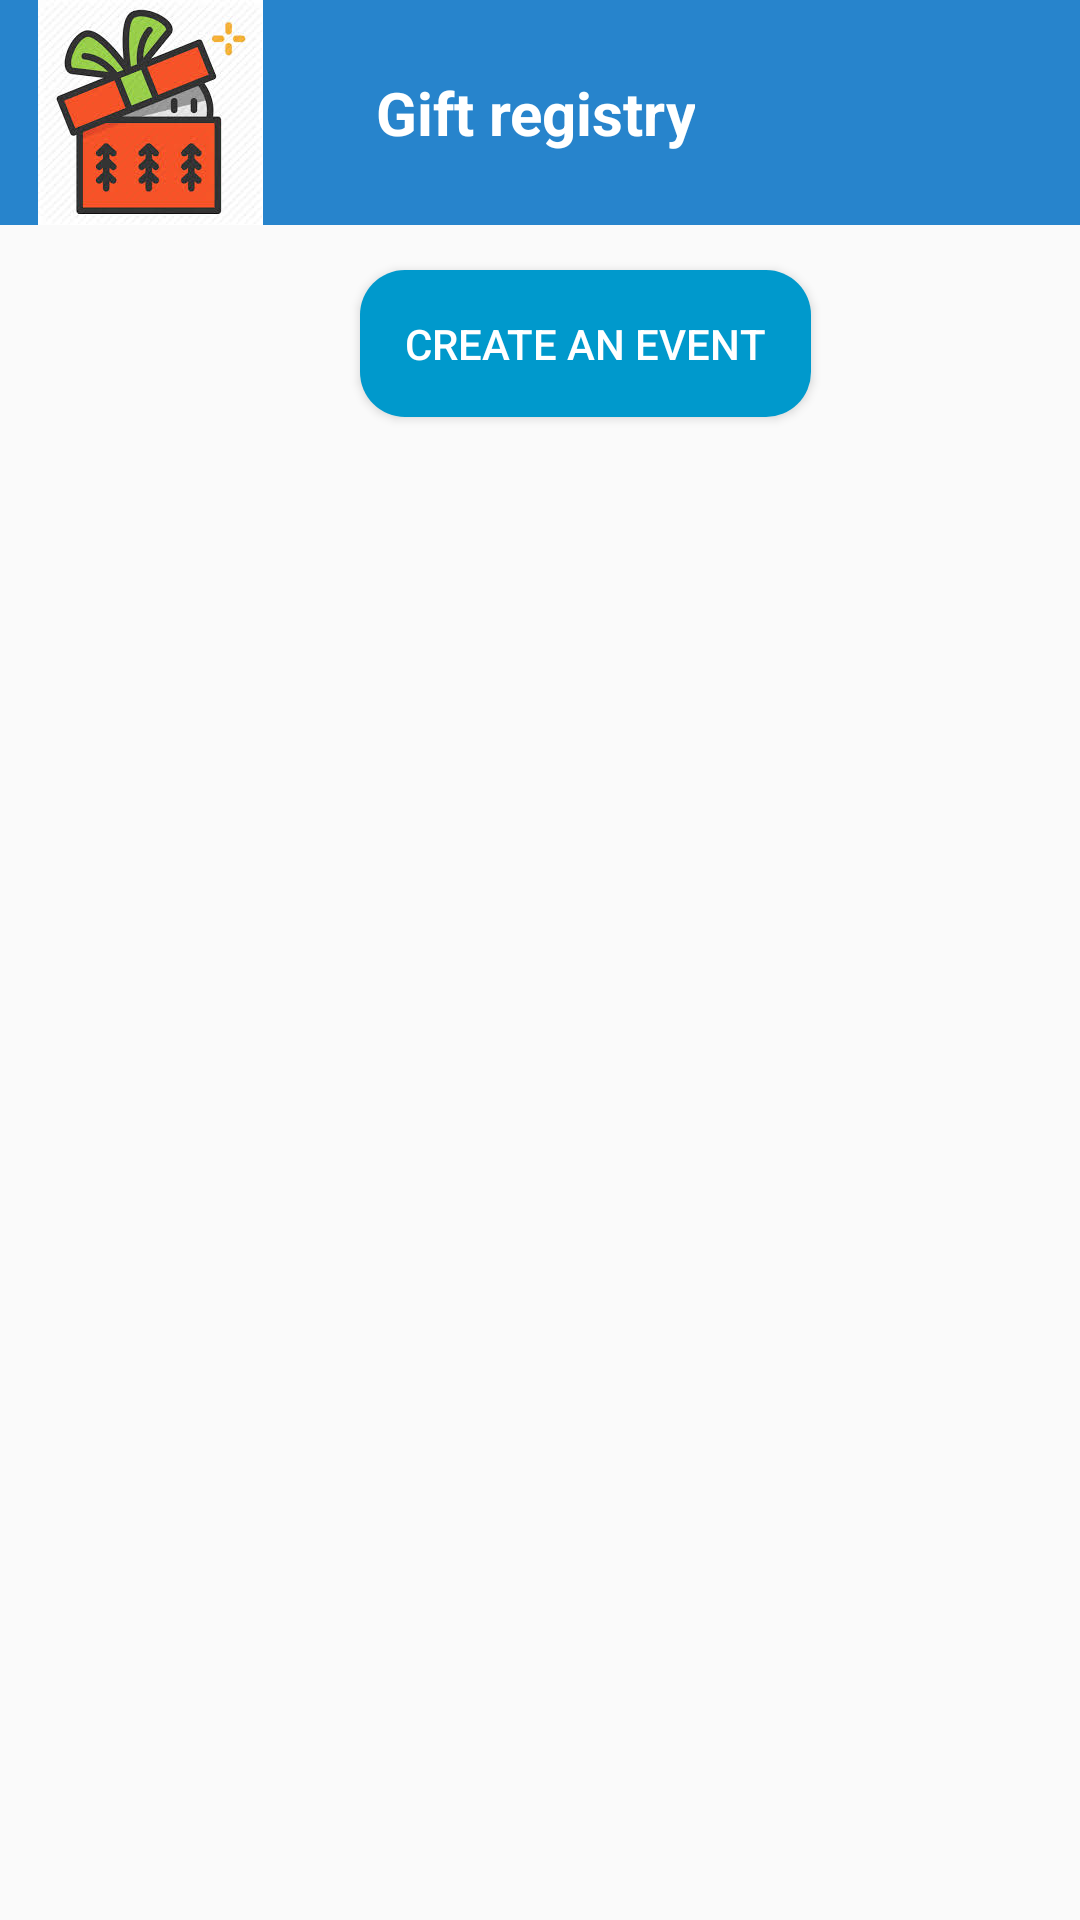

Reconstruct the res/layout file that produces this screen, plus the resources it refers to.
<!-- AndroidManifest.xml: application theme AppTheme -->
<!-- res/layout/activity_my_events.xml -->
<?xml version="1.0" encoding="utf-8"?>
<LinearLayout xmlns:android="http://schemas.android.com/apk/res/android"
    xmlns:app="http://schemas.android.com/apk/res-auto"
    xmlns:tools="http://schemas.android.com/tools"
    android:layout_width="match_parent"
    android:layout_height="match_parent"
    tools:context=".MyEvents"
    android:orientation="vertical">
    <include
        layout="@layout/app_toolbar"
        android:layout_width="match_parent"
        android:layout_height="wrap_content"/>
    <TextView
        android:layout_width="match_parent"
        android:layout_height="wrap_content"
        android:text="No events have been added yet!"
        android:id="@+id/no_events"
        android:gravity="center"
        android:textStyle="bold"
        android:visibility="gone"
        android:textSize="26sp"/>
    <Button
        android:layout_width="wrap_content"
        android:layout_height="wrap_content"
        android:text="@string/create_event"
        android:id="@+id/createEvent"
        android:background="@drawable/button"
        android:layout_marginTop="15dp"
        android:layout_marginLeft="120dp"
        android:padding="15dp"
        android:textColor="@android:color/white"
        android:onClick="createEvent"
        />
    <ListView
        android:id="@+id/events_list"
        android:layout_width="match_parent"
        android:layout_height="wrap_content" >
    </ListView>

</LinearLayout>
<!-- res/layout/app_toolbar.xml (included above) -->
<?xml version="1.0" encoding="utf-8"?>
<LinearLayout xmlns:android="http://schemas.android.com/apk/res/android"
    android:layout_width="match_parent"
    android:layout_height="match_parent"
    xmlns:app="http://schemas.android.com/apk/res-auto"
    android:orientation="vertical">
    <android.support.v7.widget.Toolbar
        android:id="@+id/myToolbar"
        android:minHeight="?attr/actionBarSize"
        android:layout_width="match_parent"
        android:layout_height="75dp"
        app:titleTextColor="@android:color/white"
        app:titleTextAppearance="@style/Toolbar.TitleText"
        app:contentInsetLeft="0dp"
        app:contentInsetStart="0dp"
        android:theme="@style/ToolbarTheme"
        app:popupTheme="@style/ToolbarTheme">

        <RelativeLayout
            android:layout_width="match_parent"
            android:layout_height="match_parent">
            <TextView
                android:id="@+id/toolbar_title"
                android:layout_width="wrap_content"
                android:layout_height="match_parent"
                android:text="Gift registry"
                android:gravity="center"
                android:textColor="@android:color/white"
                android:textSize="20dp"
                android:layout_marginLeft="125dp"
                android:textStyle="bold"
                android:layout_alignParentStart="true"/>

            <ImageView
                android:id="@+id/toolbar_button"
                android:layout_width="100dp"
                android:layout_height="150dp"
                android:layout_marginRight="255dp"
                android:src="@drawable/gift" />

            <ImageView
                android:id="@+id/signout_button"
                android:layout_width="40dp"
                android:layout_height="40dp"
                android:layout_marginTop="20dp"
                android:layout_marginRight="20dp"
                android:src="@drawable/signout"
                android:background="#2784CC"
                android:layout_alignParentRight="true"/>

        </RelativeLayout>
    </android.support.v7.widget.Toolbar>
</LinearLayout>
<!-- resources referenced by this layout -->
<resources>
  <!-- drawable button (drawable) -->
  <?xml version="1.0" encoding="utf-8"?>
  <shape xmlns:android="http://schemas.android.com/apk/res/android">
      <solid android:color="@android:color/holo_blue_dark"/>
      <corners android:radius="15dp"/>
  </shape>
  <!-- drawable gift: png bitmap (drawable, 11333 bytes) -->
  <string name="create_event">Create an event</string>
  <style name="Toolbar.TitleText" parent="TextAppearance.Widget.AppCompat.Toolbar.Title">
          <item name="android:textSize">21sp</item>
          <item name="android:textStyle">italic</item>
      </style>
  <style name="ToolbarTheme" parent="@style/ThemeOverlay.AppCompat.Dark.ActionBar">
          
          <item name="android:textColorPrimary">@android:color/white</item>
          
          <item name="actionMenuTextColor">@android:color/white</item>
          
          <item name="colorAccent">@color/colorAccent</item>
          
          <item name="colorControlNormal">@android:color/holo_purple</item>
          
          <item name="colorControlActivated">@android:color/holo_orange_light</item>
          
          <item name="colorControlHighlight">@android:color/holo_red_light</item>
  
          <item name="android:background">#2784CC</item>
      </style>
  <style name="AppTheme" parent="Theme.AppCompat.Light.NoActionBar">
          
          <item name="colorPrimary">@color/colorPrimary</item>
          <item name="colorPrimaryDark">@color/colorPrimaryDark</item>
          <item name="colorAccent">@color/colorAccent</item>
      </style>
  <!-- not gathered from this repository: default colours our renderer supplied (Android Studio template values) -->
  <color name="colorPrimary">#FF6200EE</color>
  <color name="colorPrimaryDark">#FF3700B3</color>
  <color name="colorAccent">#FF03DAC5</color>
</resources>
